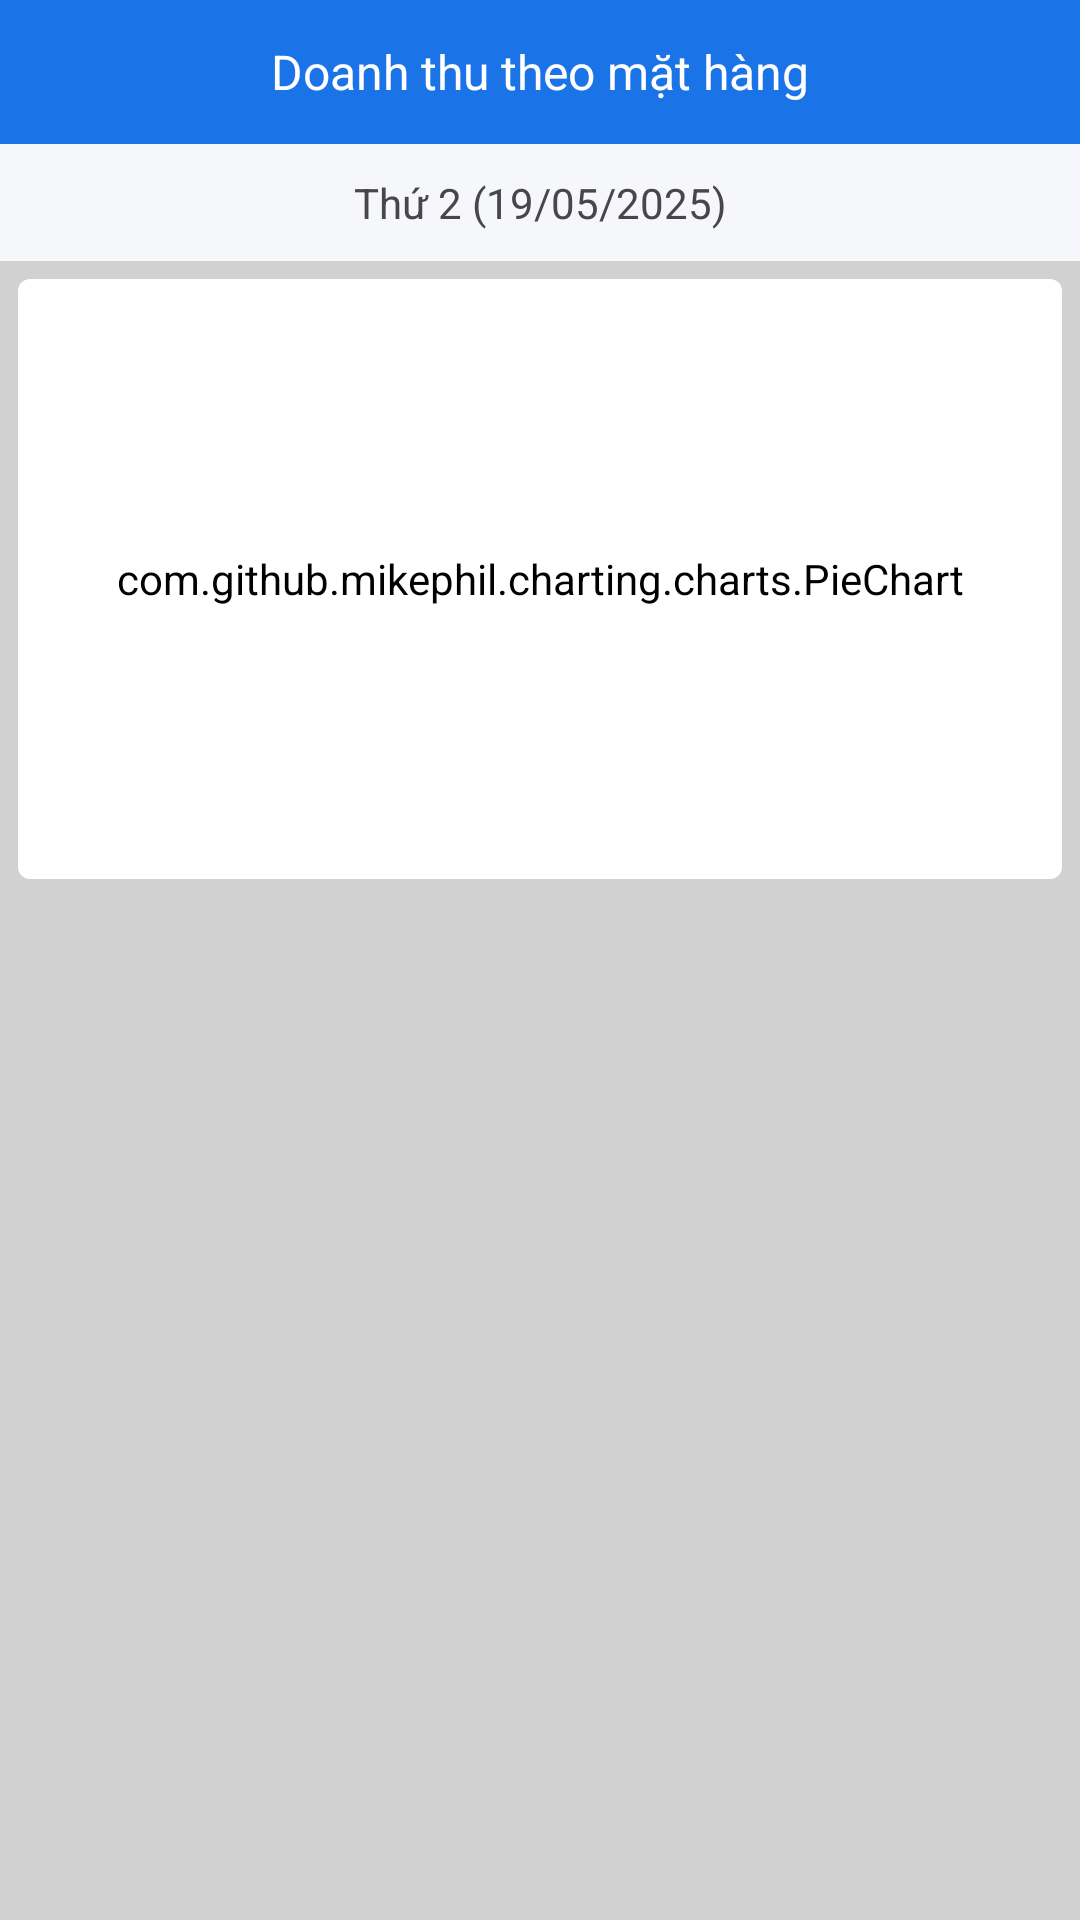

Produce the Android XML layout that renders to this screen, including the resource entries it uses.
<!-- AndroidManifest.xml: application theme Theme.App -->
<!-- res/layout/activity_statistic_by_inventory.xml -->
<?xml version="1.0" encoding="utf-8"?>
<LinearLayout xmlns:android="http://schemas.android.com/apk/res/android"
    xmlns:tools="http://schemas.android.com/tools"
    android:id="@+id/main"
    style="@style/Statistic"
    tools:context=".mvp_modules.statistic.views.StatisticByInventoryActivity">

    <androidx.appcompat.widget.Toolbar
        android:id="@+id/toolbar"
        style="@style/BaseToolbar">

        <TextView
            android:textColor="@android:color/white"
            style="@style/BaseToolbar.Title"
            android:text="Doanh thu theo mặt hàng"
            tools:ignore="HardcodedText" />

    </androidx.appcompat.widget.Toolbar>
    <TextView
        android:id="@+id/statisticTimeLabel"
        style="@style/Statistic_Header_Inventory"
        android:text="Thứ 2 (19/05/2025)"
        tools:ignore="HardcodedText" />

    <FrameLayout style="@style/Statistic_ChartBlock" android:layout_height="200dp" >
        <com.github.mikephil.charting.charts.PieChart
            android:id="@+id/chartByInventory"
            style="@style/Statistic_ChartBlock"
            android:layout_gravity="center_vertical"/>
    </FrameLayout>

    <androidx.recyclerview.widget.RecyclerView
        android:id="@+id/recycler"
        style="@style/Recycler_Rounded.Inventory"/>

</LinearLayout>
<!-- resources referenced by this layout -->
<resources>
  <style name="BaseToolbar">
          <item name="android:layout_width">match_parent</item>
          <item name="android:layout_height">48dp</item>
          <item name="android:background">#1A73E7</item>
          <item name="android:titleTextColor">#ffffff</item>
          <item name="android:theme">@style/ThemeOverlay.AppCompat.Dark.ActionBar</item>
      </style>
  <style name="BaseToolbar.Title" parent="BaseText">
          <item name="android:layout_width">wrap_content</item>
          <item name="android:layout_height">wrap_content</item>
          <item name="android:textColor">@color/white</item>
          <item name="android:layout_gravity">center</item>
          <item name="android:textSize">16sp</item>
      </style>
  <style name="Recycler_Rounded.Inventory">
          <item name="android:layout_margin">0dp</item>
          <item name="android:background">@color/white</item>
      </style>
  <style name="Statistic">
          <item name="android:layout_width">match_parent</item>
          <item name="android:layout_height">match_parent</item>
          <item name="android:orientation">vertical</item>
          <item name="android:background">#D1D1D1</item>
      </style>
  <style name="Statistic_ChartBlock">
          <item name="android:layout_width">match_parent</item>
          <item name="android:layout_height">160dp</item>
          <item name="android:background">@drawable/radius_block</item>
          <item name="android:backgroundTint">@color/white</item>
          <item name="android:layout_margin">6dp</item>
          <item name="android:layout_marginBottom">10dp</item>
      </style>
  <style name="Statistic_Header_Inventory">
          <item name="android:layout_width">match_parent</item>
          <item name="android:layout_height">wrap_content</item>
          <item name="android:gravity">center</item>
          <item name="android:paddingTop">10dp</item>
          <item name="android:paddingBottom">10dp</item>
          <item name="android:background">@color/header_statistic_inventory</item>
      </style>
  <style name="Theme.App" parent="Base.Theme.App" />
  <style name="BaseText" parent="RemovePaddingAndMargin">
          <item name="android:textSize">16sp</item>
          <item name="android:layout_width">wrap_content</item>
          <item name="android:layout_height">wrap_content</item>
      </style>
  <color name="white">#FFFFFFFF</color>
  <!-- drawable radius_block (drawable) -->
  <?xml version="1.0" encoding="utf-8"?>
  <shape
      xmlns:android="http://schemas.android.com/apk/res/android"
      android:shape="rectangle">
  
      <solid android:color="@color/white" />
      <corners android:radius="4dp" />
  </shape>
  <color name="header_statistic_inventory">#F5F7FA</color>
  <style name="Base.Theme.App" parent="Theme.Material3.DayNight.NoActionBar">
          
          
      </style>
  <style name="RemovePaddingAndMargin">
          <item name="android:layout_marginTop">0dp</item>
          <item name="android:layout_marginBottom">0dp</item>
          <item name="android:layout_marginStart">0dp</item>
          <item name="android:layout_marginEnd">0dp</item>
          <item name="android:paddingTop">0dp</item>
          <item name="android:paddingBottom">0dp</item>
          <item name="android:paddingStart">0dp</item>
          <item name="android:paddingEnd">0dp</item>
      </style>
</resources>
